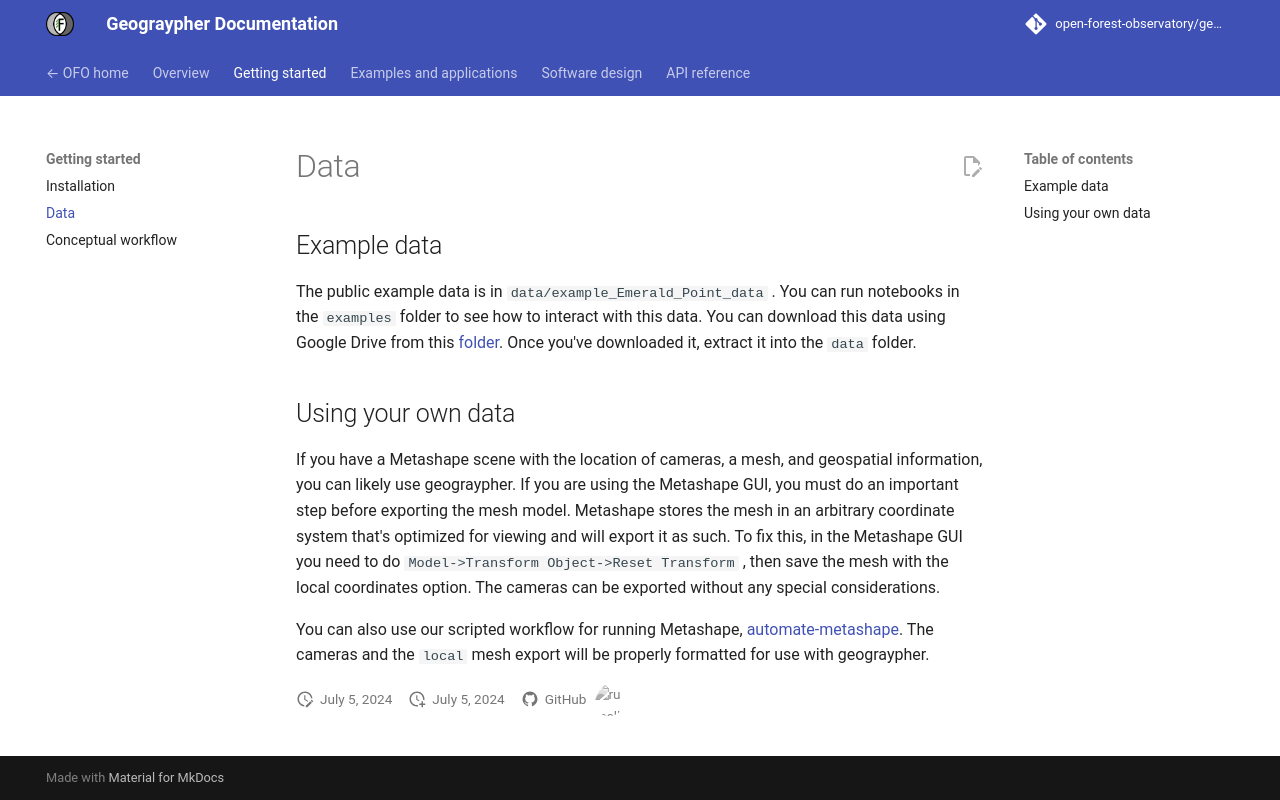

repository: open-forest-observatory/geograypher · page: getting_started/data/index.html · generator: mkdocs

## Example data

The public example data is in `data/example_Emerald_Point_data` . You can run notebooks in the `examples` folder to see how to interact with this data. You can download this data using Google Drive from this [folder](https://drive.google.com/drive/folders/1gs5MkutQJEfg7tVnv01gzrf9NisAO5AT?usp=drive_link). Once you've downloaded it, extract it into the `data` folder.

## Using your own data

If you have a Metashape scene with the location of cameras, a mesh, and geospatial information, you can likely use geograypher. If you are using the Metashape GUI, you must do an important step before exporting the mesh model. Metashape stores the mesh in an arbitrary coordinate system that's optimized for viewing and will export it as such. To fix this, in the Metashape GUI you need to do `Model->Transform Object->Reset Transform` , then save the mesh with the local coordinates option. The cameras can be exported without any special considerations.

You can also use our scripted workflow for running Metashape, [automate-metashape](https://github.com/open-forest-observatory/automate-metashape). The cameras and the `local` mesh export will be properly formatted for use with geograypher.
